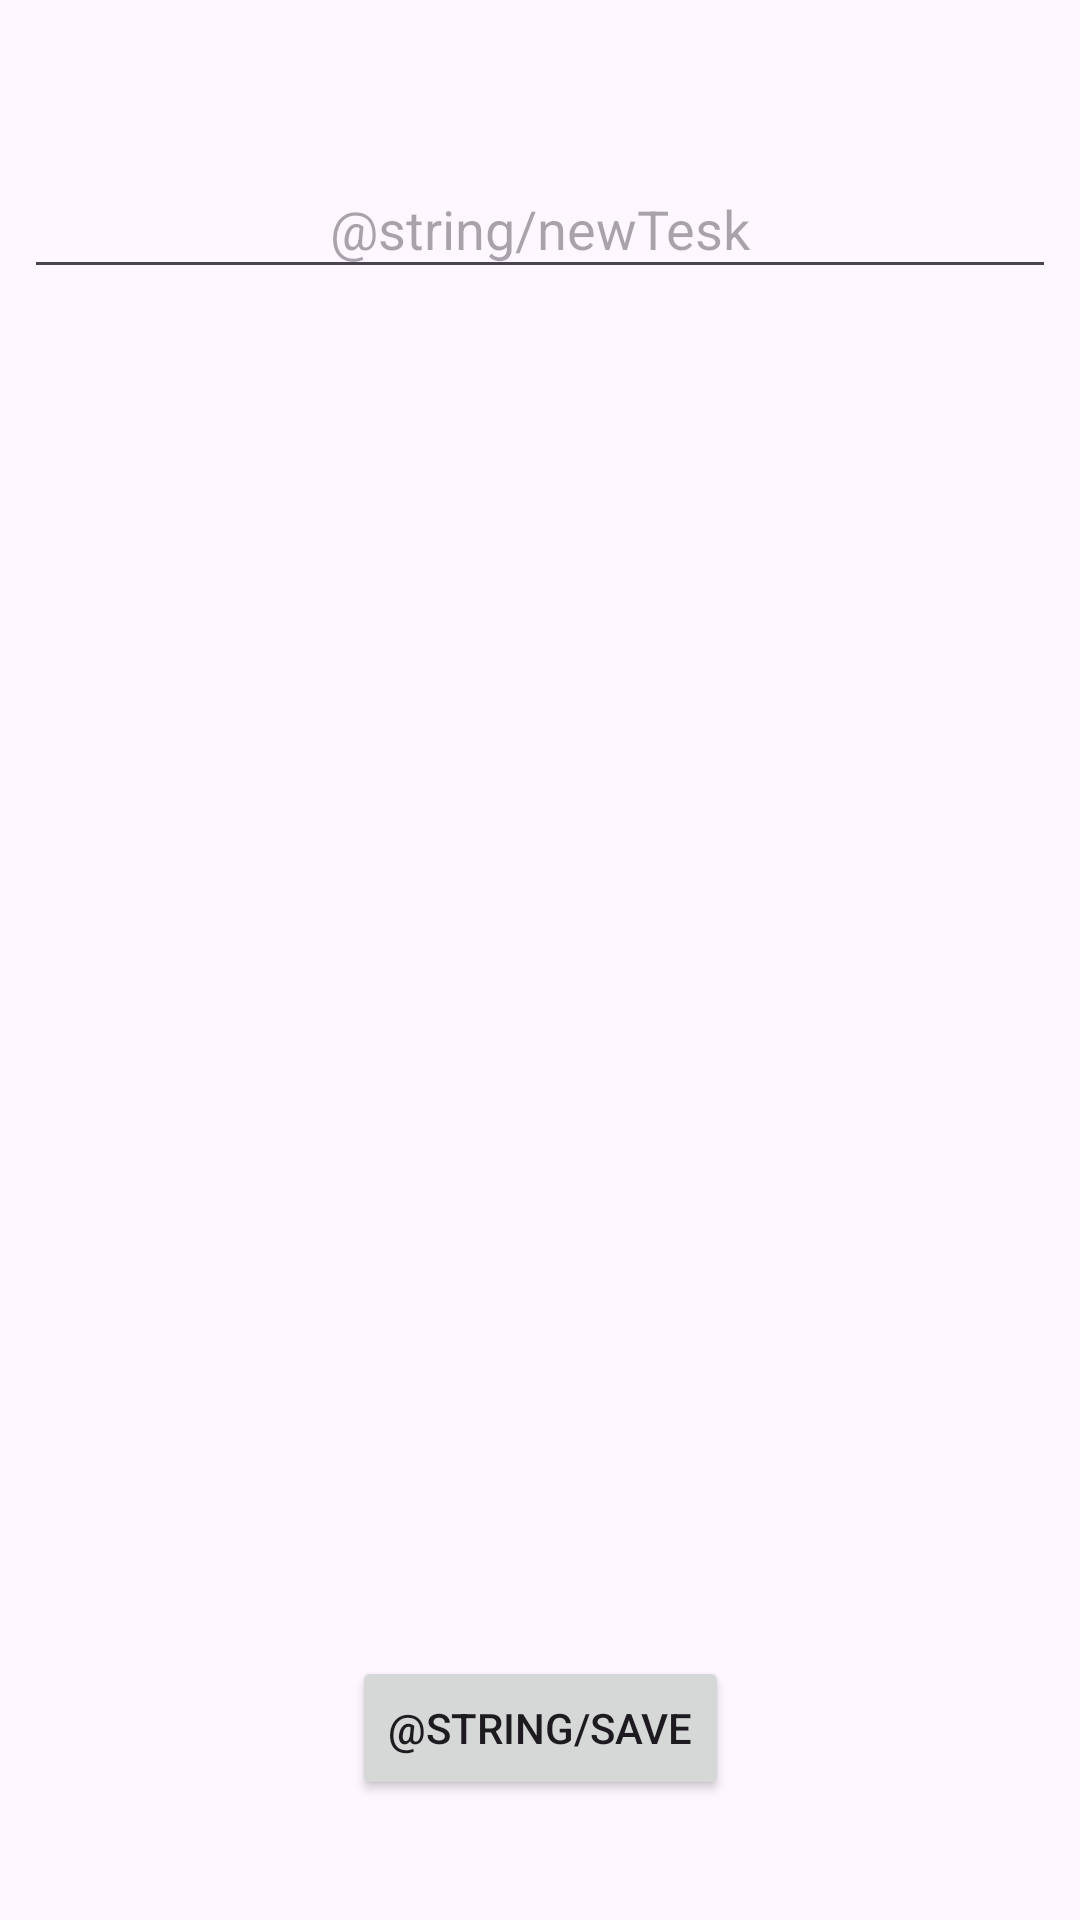

The Android layout XML behind this screen, and the referenced resources:
<!-- AndroidManifest.xml: application theme Theme.Lista_de_tarefas_app -->
<!-- res/layout/new_task.xml -->
<?xml version="1.0" encoding="utf-8"?>
<androidx.constraintlayout.widget.ConstraintLayout xmlns:android="http://schemas.android.com/apk/res/android"
    xmlns:app="http://schemas.android.com/apk/res-auto"
    xmlns:tools="http://schemas.android.com/tools"
    android:layout_width="match_parent"
    android:layout_height="match_parent"
    android:padding="8dp"
    tools:context=".view.TeskDetailsActivity">

    <EditText
        android:id="@+id/edittext_title_details"
        android:layout_width="0dp"
        android:layout_height="wrap_content"
        android:layout_marginTop="48dp"
        android:hint="@string/newTesk"
        android:inputType="text"
        android:padding="8dp"
        android:textAlignment="center"
        android:textColor="@color/black"
        app:layout_constraintEnd_toEndOf="parent"
        app:layout_constraintStart_toStartOf="parent"
        app:layout_constraintTop_toTopOf="parent" />

    <Button
        android:id="@+id/button_save_article"
        android:layout_width="wrap_content"
        android:layout_height="wrap_content"
        android:layout_marginBottom="32dp"
        android:text="@string/save"
        app:layout_constraintBottom_toBottomOf="parent"
        app:layout_constraintEnd_toEndOf="@id/edittext_title_details"
        app:layout_constraintStart_toStartOf="@id/edittext_title_details" />

</androidx.constraintlayout.widget.ConstraintLayout>
<!-- resources referenced by this layout -->
<resources>
  <style name="Theme.Lista_de_tarefas_app" parent="Base.Theme.Lista_de_tarefas_app" />
  <style name="Base.Theme.Lista_de_tarefas_app" parent="Theme.Material3.DayNight.NoActionBar">
          
          
      </style>
  <!-- not gathered from this repository: default colours our renderer supplied (Android Studio template values) -->
  <color name="black">#FF000000</color>
</resources>
